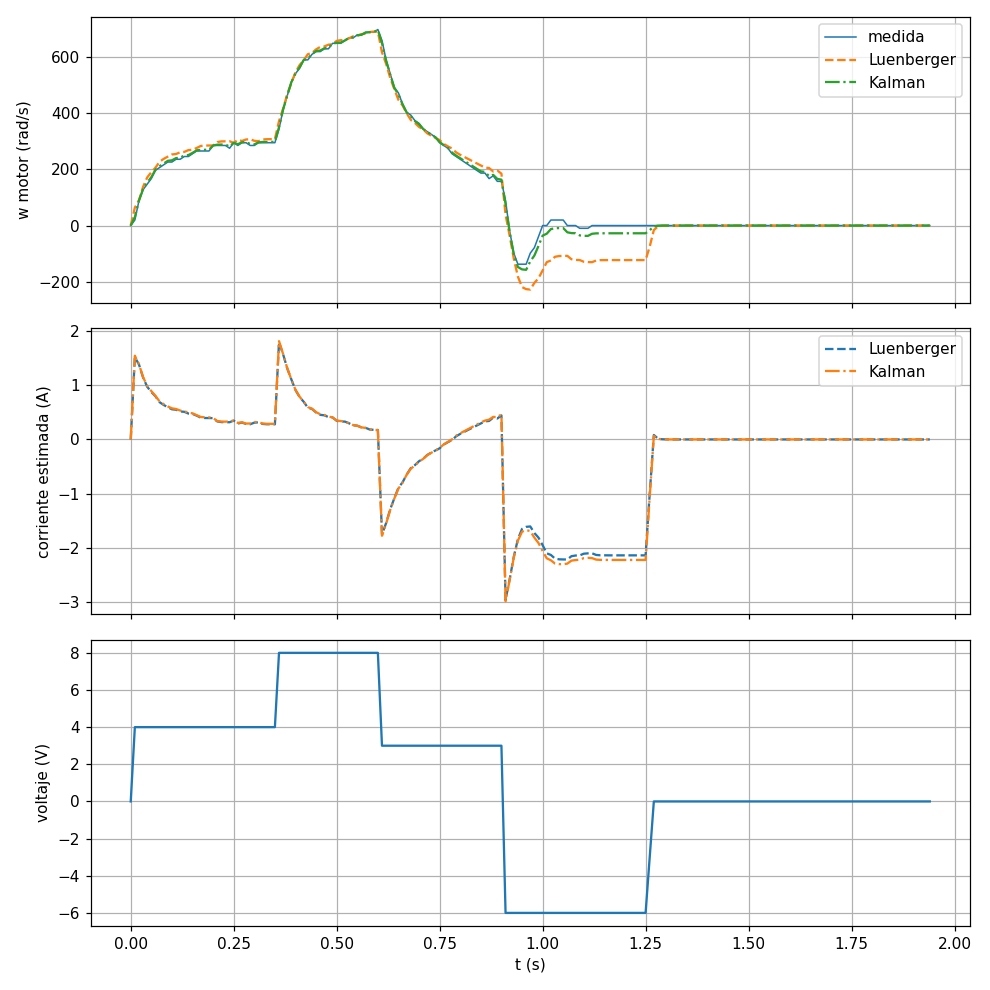

The file beside this chart, header and first rows:
t, u, w, wL, iL, wK, iK, art
0.00, 0.00, 0.00, 0.00, 0.0000, 0.00, 0.0000, 0.272
0.01, 4.00, 19.64, 63.96, 1.517, 29.70, 1.545, 0.273
0.02, 4.00, 88.36, 90.30, 1.383, 88.62, 1.388, 0.279
0.03, 4.00, 127.6, 137.7, 1.142, 129.9, 1.149, 0.287
0.04, 4.00, 147.3, 171.2, 0.9718, 152.7, 0.9870, 0.297
0.05, 4.00, 166.9, 189.9, 0.8765, 172.1, 0.8922, 0.308
0.06, 4.00, 196.3, 205.7, 0.7963, 198.4, 0.8039, 0.321
0.07, 4.00, 206.2, 226.9, 0.6885, 210.8, 0.7019, 0.335
0.08, 4.00, 216, 237.1, 0.6363, 220.7, 0.6507, 0.350
0.09, 4.00, 225.8, 245.2, 0.5953, 230.1, 0.6088, 0.365
0.10, 4.00, 225.8, 252.8, 0.5565, 231.9, 0.5744, 0.380
0.11, 4.00, 235.6, 254.3, 0.5487, 239.8, 0.5623, 0.395
0.12, 4.00, 235.6, 260.6, 0.5166, 241.2, 0.5334, 0.411
0.13, 4.00, 245.4, 261.9, 0.5101, 249.1, 0.5222, 0.427
0.14, 4.00, 245.4, 268.2, 0.4783, 250.6, 0.4935, 0.444
0.15, 4.00, 255.2, 269.4, 0.4719, 258.4, 0.4824, 0.461
0.16, 4.00, 265.1, 275.7, 0.4400, 267.4, 0.4478, 0.478
0.17, 4.00, 265.1, 282.9, 0.4031, 269.1, 0.4148, 0.496
0.18, 4.00, 265.1, 284.4, 0.3957, 269.4, 0.4088, 0.514
0.19, 4.00, 265.1, 284.7, 0.3942, 269.5, 0.4077, 0.531
0.20, 4.00, 284.7, 284.8, 0.3939, 284.6, 0.3957, 0.550
0.21, 4.00, 284.7, 296.8, 0.3327, 287.4, 0.3402, 0.569
0.22, 4.00, 284.7, 299.2, 0.3204, 288, 0.3300, 0.588
0.23, 4.00, 284.7, 299.7, 0.3180, 288.1, 0.3282, 0.607
0.24, 4.00, 274.9, 299.8, 0.3175, 280.5, 0.3337, 0.626
0.25, 4.00, 294.5, 293.8, 0.3480, 294.2, 0.3497, 0.645
0.26, 4.00, 284.7, 304.6, 0.2929, 289.2, 0.3051, 0.664
0.27, 4.00, 294.5, 300.8, 0.3125, 295.9, 0.3177, 0.684
0.28, 4.00, 294.5, 306, 0.2858, 297.1, 0.2934, 0.704
0.29, 4.00, 284.7, 307.1, 0.2804, 289.8, 0.2948, 0.723
0.30, 4.00, 284.7, 301.2, 0.3100, 288.4, 0.3217, 0.742
0.31, 4.00, 294.5, 300.1, 0.3159, 295.7, 0.3208, 0.761
0.32, 4.00, 294.5, 305.9, 0.2865, 297.1, 0.2940, 0.781
0.33, 4.00, 294.5, 307, 0.2806, 297.3, 0.2890, 0.800
0.34, 4.00, 294.5, 307.3, 0.2794, 297.4, 0.2881, 0.820
0.35, 4.00, 294.5, 307.3, 0.2792, 297.4, 0.2880, 0.840
0.36, 8.00, 343.6, 371.3, 1.796, 349.9, 1.814, 0.863
0.37, 8.00, 412.3, 415.6, 1.571, 413, 1.575, 0.890
0.38, 8.00, 461.4, 466.6, 1.311, 462.6, 1.315, 0.921
0.39, 8.00, 510.5, 506.9, 1.107, 509.6, 1.105, 0.955
0.40, 8.00, 540, 545, 0.9126, 541.1, 0.9154, 0.991
0.41, 8.00, 559.6, 570.6, 0.7820, 562.1, 0.7890, 1.028
0.42, 8.00, 589, 587.8, 0.6948, 588.7, 0.6949, 1.067
0.43, 8.00, 589, 609.3, 0.5855, 593.7, 0.5977, 1.107
0.44, 8.00, 608.7, 613.5, 0.5637, 609.7, 0.5681, 1.147
0.45, 8.00, 618.5, 626.4, 0.4981, 620.3, 0.5035, 1.189
0.46, 8.00, 618.5, 635, 0.4544, 622.2, 0.4650, 1.230
0.47, 8.00, 628.3, 636.7, 0.4457, 630.2, 0.4521, 1.272
0.48, 8.00, 628.3, 643.1, 0.4133, 631.7, 0.4231, 1.314
0.49, 8.00, 648, 644.4, 0.4069, 647.1, 0.4060, 1.357
0.50, 8.00, 648, 656.6, 0.3444, 649.9, 0.3496, 1.400
0.51, 8.00, 648, 659.1, 0.3319, 650.5, 0.3392, 1.443
0.52, 8.00, 657.8, 659.6, 0.3294, 658.1, 0.3315, 1.487
0.53, 8.00, 667.6, 665.7, 0.2983, 667.1, 0.2975, 1.532
0.54, 8.00, 667.6, 672.9, 0.2615, 668.8, 0.2646, 1.576
0.55, 8.00, 677.4, 674.4, 0.2541, 676.7, 0.2527, 1.621
0.56, 8.00, 677.4, 680.7, 0.2221, 678.2, 0.2239, 1.666
0.57, 8.00, 687.2, 682, 0.2157, 686, 0.2127, 1.712
0.58, 8.00, 687.2, 688.2, 0.1838, 687.5, 0.1840, 1.758
0.59, 8.00, 687.2, 689.5, 0.1774, 687.7, 0.1788, 1.804
... 135 more rows
